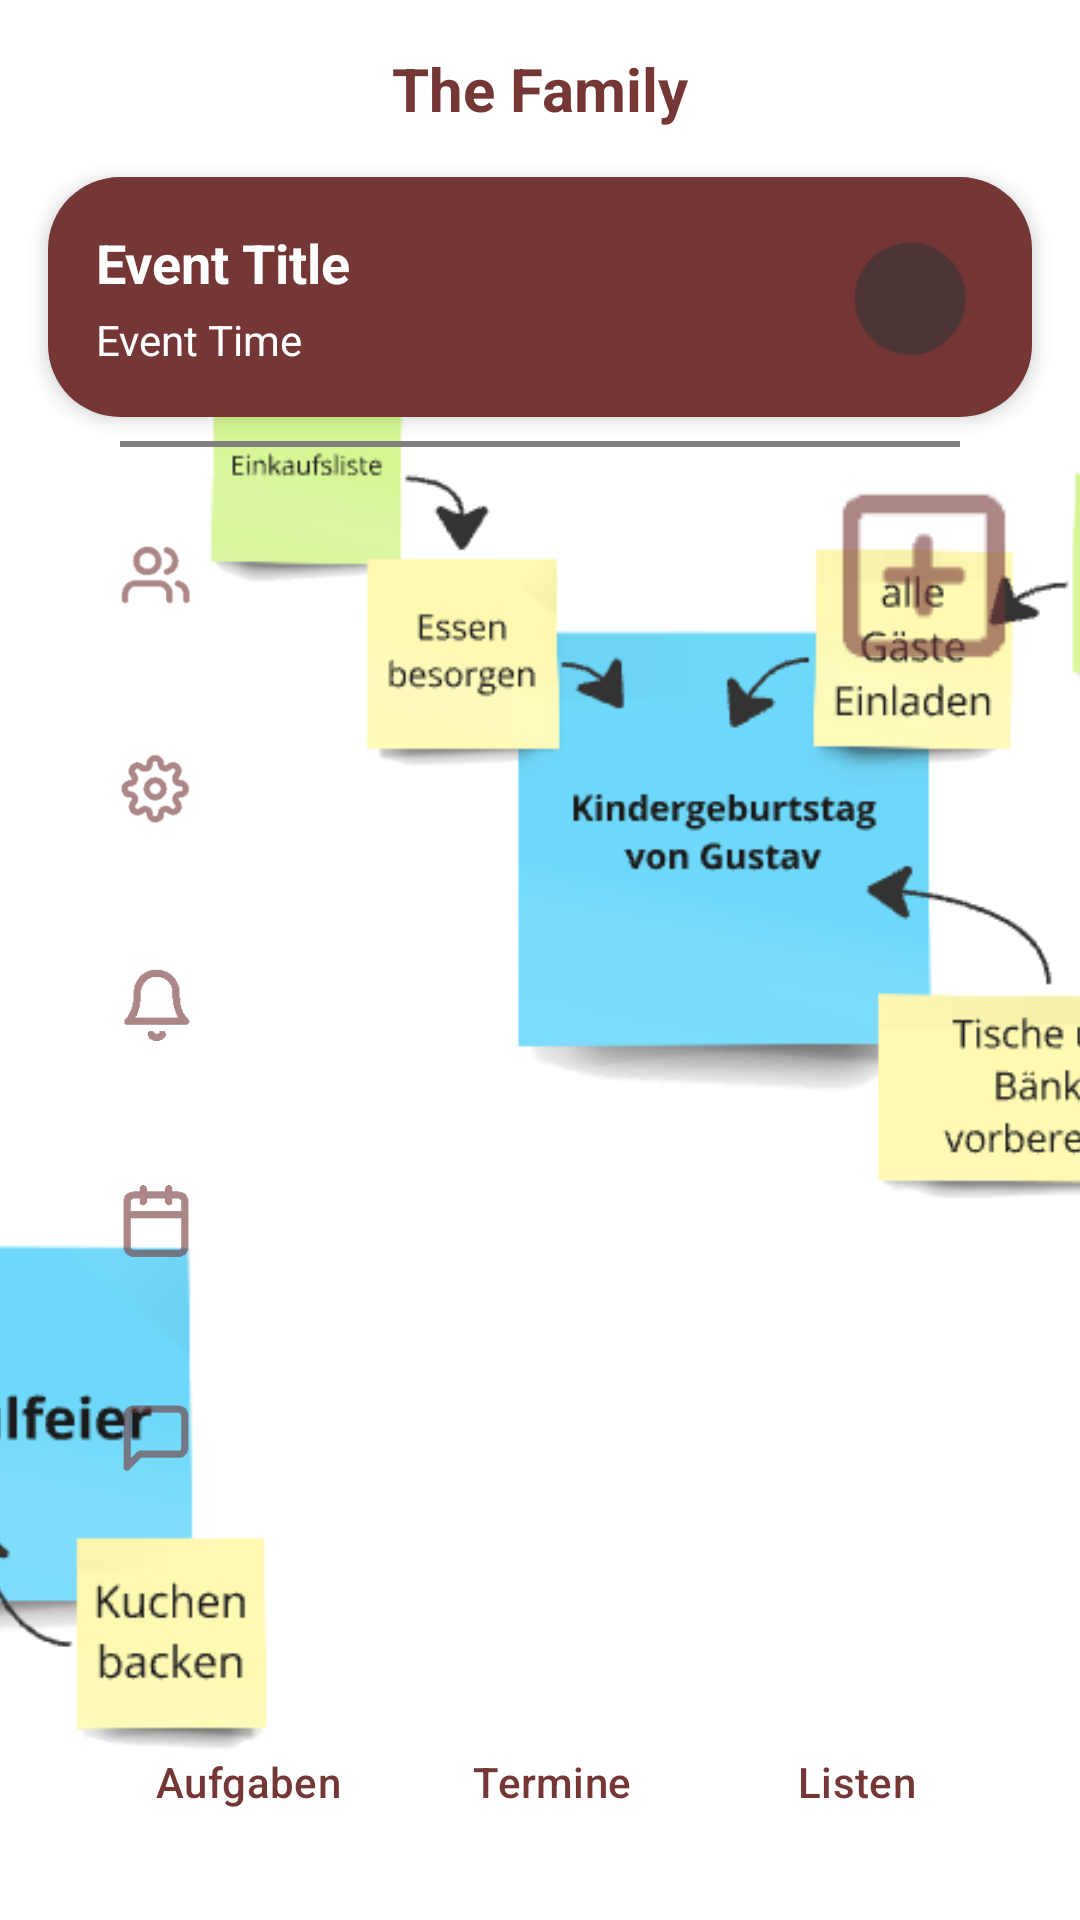

Android layout source for this screen:
<!-- AndroidManifest.xml: application theme Theme.FamilyFlow -->
<!-- res/layout/activity_pinnwand.xml -->
<?xml version="1.0" encoding="utf-8"?>
<androidx.constraintlayout.widget.ConstraintLayout xmlns:android="http://schemas.android.com/apk/res/android"
    xmlns:app="http://schemas.android.com/apk/res-auto"
    xmlns:tools="http://schemas.android.com/tools"
    android:id="@+id/Pinnwand"
    android:layout_width="match_parent"
    android:layout_height="match_parent"
    android:background="@color/white"
    tools:context="hs.karlsruhe.de.familyflow.activities.Pinnwand">

    
    <ImageView
        android:id="@+id/backgroundImage"
        android:layout_width="0dp"
        android:layout_height="0dp"
        android:scaleType="centerCrop"
        android:src="@drawable/pinnwandbackground"
        android:contentDescription="@string/hintergrund"
        app:layout_constraintStart_toStartOf="parent"
        app:layout_constraintEnd_toEndOf="parent"
        app:layout_constraintTop_toTopOf="parent"
        app:layout_constraintBottom_toBottomOf="parent" />

    
    <TextView
        android:id="@+id/familyTitle"
        style="@style/UeberschriftLogin"
        android:textStyle="bold"
        android:layout_width="wrap_content"
        android:layout_height="wrap_content"
        android:layout_marginTop="16dp"
        android:text="@string/family_title"
        android:textColor="@color/brown1"
        app:layout_constraintStart_toStartOf="parent"
        app:layout_constraintEnd_toEndOf="parent"
        app:layout_constraintTop_toTopOf="parent" />

    
    <LinearLayout
        android:id="@+id/eventAnzeige"
        android:layout_width="match_parent"
        android:layout_height="wrap_content"
        android:layout_margin="16dp"
        android:padding="16dp"
        android:orientation="horizontal"
        android:background="@drawable/rounded_corner_background"
        android:elevation="4dp"
        android:gravity="center_vertical"
        app:layout_constraintTop_toBottomOf="@id/familyTitle"
        app:layout_constraintStart_toStartOf="parent"
        app:layout_constraintEnd_toEndOf="parent">

        
        <LinearLayout
            android:layout_width="0dp"
            android:layout_height="wrap_content"
            android:layout_weight="1"
            android:orientation="vertical"
            android:gravity="start">

            <TextView
                android:id="@+id/eventTitle"
                android:layout_width="wrap_content"
                android:layout_height="wrap_content"
                android:text="@string/event_title_placeholder"
                android:textColor="@color/white"
                android:textStyle="bold"
                android:textSize="18sp"
                android:ellipsize="end"
                android:maxLines="1" />

            <TextView
                android:id="@+id/eventTime"
                android:layout_width="wrap_content"
                android:layout_height="wrap_content"
                android:layout_marginTop="4dp"
                android:text="@string/event_time_placeholder"
                android:textColor="@color/white"
                android:textSize="14sp" />
        </LinearLayout>

        
        <ImageView
            android:id="@+id/eventParticipants"
            android:layout_width="48dp"
            android:layout_height="48dp"
            android:layout_marginStart="8dp"
            android:contentDescription="@string/teilnehmer_des_termins"
            android:src="@drawable/defaultavatar"
            android:scaleType="centerCrop"
            android:background="@drawable/rounded_corner_background" />
    </LinearLayout>

    
    <View
        android:layout_width="match_parent"
        android:layout_height="2dp"
        android:layout_marginTop="8dp"
        android:layout_marginStart="40dp"
        android:layout_marginEnd="40dp"
        android:background="@color/grey"
        app:layout_constraintTop_toBottomOf="@id/eventAnzeige" />

    
    <ImageView
        android:id="@+id/addEventButton"
        style="?android:attr/buttonBarStyle"
        android:layout_width="72dp"
        android:layout_height="72dp"
        android:layout_marginTop="16dp"
        android:layout_marginEnd="16dp"
        android:contentDescription="@string/element_hinzufuegen"
        android:src="@drawable/addbutton"
        app:tint="@color/brown1"
        app:layout_constraintEnd_toEndOf="parent"
        app:layout_constraintTop_toBottomOf="@id/eventAnzeige" />

    
    <LinearLayout
        android:id="@+id/navigationPanel"
        style="?android:attr/buttonBarStyle"
        android:layout_width="wrap_content"
        android:layout_height="wrap_content"
        android:layout_marginTop="16dp"
        android:layout_marginStart="16dp"
        android:orientation="vertical"
        app:layout_constraintStart_toStartOf="parent"
        app:layout_constraintTop_toBottomOf="@id/eventAnzeige">

        
        <ImageButton
            android:id="@+id/kontakte"
            style="?android:attr/buttonBarStyle"
            android:layout_width="72dp"
            android:layout_height="72dp"
            android:contentDescription="@string/kontakte"
            app:tint="@color/brown1"
            android:src="@drawable/kontakte" />

        
        <ImageButton
            android:id="@+id/einstellungen"
            android:layout_width="72dp"
            android:layout_height="72dp"
            android:contentDescription="@string/einstellungen"
            android:src="@drawable/einstellungen"
            app:tint="@color/brown1"
            android:background="?attr/selectableItemBackgroundBorderless"
            android:clickable="true"
            android:focusable="true" />

        
        <ImageButton
            android:id="@+id/benachrichtigungen"
            style="?android:attr/buttonBarStyle"
            android:layout_width="72dp"
            android:layout_height="72dp"
            android:contentDescription="@string/benachrichtigungen"
            app:tint="@color/brown1"
            android:src="@drawable/benachrichtigungen" />

        
        <ImageButton
            android:id="@+id/kalender"
            style="?android:attr/buttonBarStyle"
            android:layout_width="72dp"
            android:layout_height="72dp"
            android:contentDescription="@string/kalender"
            app:tint="@color/brown1"
            android:src="@drawable/kalender" />

        
        <ImageButton
            android:id="@+id/navigationIcon5"
            style="?android:attr/buttonBarStyle"
            android:layout_width="72dp"
            android:layout_height="72dp"
            android:contentDescription="@string/chat"
            app:tint="@color/brown1"
            android:src="@drawable/chat" />
    </LinearLayout>

    
    <LinearLayout
        android:id="@+id/bottomNavigation"
        style="?android:attr/buttonBarButtonStyle"
        android:layout_width="match_parent"
        android:layout_height="wrap_content"
        android:orientation="horizontal"
        android:gravity="center"
        android:layout_marginEnd="16dp"
        android:layout_marginStart="16dp"
        android:layout_marginBottom="16dp"
        app:layout_constraintBottom_toBottomOf="parent"
        app:layout_constraintStart_toStartOf="parent"
        app:layout_constraintEnd_toEndOf="parent">

        
        <Button
            android:textColor="@color/brown1"
            android:id="@+id/AufgabenButton"
            style="?android:attr/buttonBarButtonStyle"
            android:layout_width="0dp"
            android:layout_weight="1"
            android:layout_height="match_parent"
            android:text="@string/aufgaben"
            tools:ignore="VisualLintButtonSize" />

        
        <Button
            android:textColor="@color/brown1"
            android:id="@+id/TermineButton"
            style="?android:attr/buttonBarButtonStyle"
            android:layout_width="0dp"
            android:layout_weight="1"
            android:layout_height="match_parent"
            android:text="@string/termine"
            tools:ignore="VisualLintButtonSize" />

        
        <Button
            android:textColor="@color/brown1"
            android:id="@+id/ListenButton"
            style="?android:attr/buttonBarButtonStyle"
            android:layout_width="0dp"
            android:layout_weight="1"
            android:layout_height="match_parent"
            android:text="@string/listen"
            tools:ignore="VisualLintButtonSize" />
    </LinearLayout>
</androidx.constraintlayout.widget.ConstraintLayout>
<!-- resources referenced by this layout -->
<resources>
  <color name="brown1">#753636</color>
  <color name="grey">#808080</color>
  <color name="white">#FFFFFF</color>
  <!-- drawable addbutton: png bitmap (drawable-hdpi, 422 bytes) -->
  <!-- drawable benachrichtigungen: png bitmap (drawable-hdpi, 697 bytes) -->
  <!-- drawable chat: png bitmap (drawable-hdpi, 394 bytes) -->
  <!-- drawable defaultavatar: png bitmap (drawable, 12964 bytes) -->
  <!-- drawable einstellungen: png bitmap (drawable-hdpi, 1451 bytes) -->
  <!-- drawable kalender: png bitmap (drawable-hdpi, 468 bytes) -->
  <!-- drawable kontakte: png bitmap (drawable-hdpi, 1108 bytes) -->
  <!-- drawable pinnwandbackground: png bitmap (drawable, 42714 bytes) -->
  <!-- drawable rounded_corner_background (drawable) -->
  <shape xmlns:android="http://schemas.android.com/apk/res/android">
      <corners android:radius="24dp" />
      <solid android:color="@color/brown1" />
  </shape>
  <string name="aufgaben">Aufgaben</string>
  <string name="benachrichtigungen">Benachrichtigungen</string>
  <string name="chat">Chat</string>
  <string name="einstellungen">Einstellungen</string>
  <string name="element_hinzufuegen">Element hinzufügen</string>
  <string name="event_time_placeholder">Event Time</string>
  <string name="event_title_placeholder">Event Title</string>
  <string name="family_title">The Family</string>
  <string name="hintergrund">Hintergrund</string>
  <string name="kalender">Kalender</string>
  <string name="kontakte">Kontakte</string>
  <string name="listen">Listen</string>
  <string name="teilnehmer_des_termins">Teilnehmer des Termins</string>
  <string name="termine">Termine</string>
  <style name="UeberschriftLogin">
          <item name="android:textSize">20sp</item>
          <item name="android:textStyle">bold</item>
          <item name="android:textColor">@color/brown1</item>
      </style>
  <style name="Theme.FamilyFlow" parent="Theme.Material3.Light.NoActionBar">
          
          <item name="colorPrimary">@color/purple_500</item>
          <item name="colorPrimaryVariant">@color/brown1</item>
          <item name="colorSecondary">@color/teal_200</item>
          <item name="colorOnPrimary">@color/white</item>
      </style>
  <color name="purple_500">#6200EE</color>
  <color name="teal_200">#03DAC5</color>
</resources>
